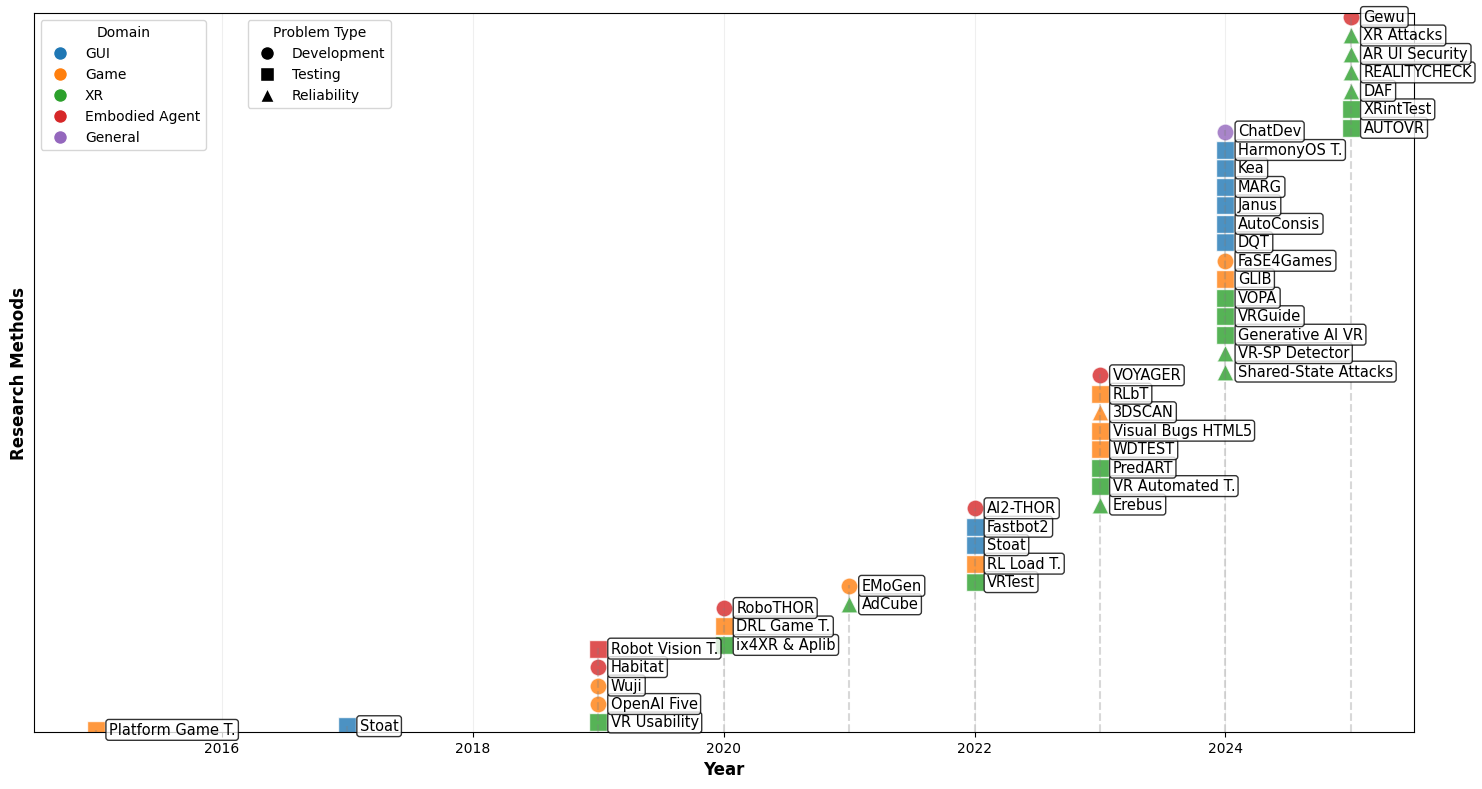

Write the Python code that produced this figure.
import matplotlib.pyplot as plt
import pandas as pd
import numpy as np

# -------------------------------
# 数据整理
# -------------------------------
data = [
    (2025, "Gewu", "Embodied Agent", "Development", "RL-based playground"),
    (2025, "AUTOVR", "XR", "Testing", "Automated UI exploration"),
    (2025, "XRintTest", "XR", "Testing", "Automated testing"),
    (2025, "DAF", "XR", "Reliability", "Automated testing"),
    (2025, "REALITYCHECK", "XR", "Reliability", "Enhanced W3C PROV"),
    (2025, "XR Attacks", "XR", "Reliability", "Demonstrates side-channel attacks in VR"),
    (2025, "AR UI Security", "XR", "Reliability", "Empirical study of UI security properties"),
    (2024, "Shared-State Attacks", "XR", "Reliability", "Attacks on multi-user AR shared state"),
    (2024, "MARG", "GUI", "Testing", "Multi-Agent RL"),
    (2024, "FaSE4Games", "Game", "Development", "LLM-based test generation"),
    (2024, "ChatDev", "General", "Development", "Chat-powered development"),
    (2024, "Janus", "GUI", "Testing", "Vision-transformer"),
    (2024, "DQT", "GUI", "Testing", "Deep Q-Network"),
    (2024, "VR-SP Detector", "XR", "Reliability", "Empirical study"),
    (2024, "GLIB", "Game", "Testing", "Automated GUI testing"),
    (2024, "VRGuide", "XR", "Testing", "Computational geometry"),
    (2024, "Generative AI VR", "XR", "Testing", "Generative AI"),
    (2024, "Kea", "GUI", "Testing", "Property-based testing"),
    (2024, "VOPA", "XR", "Testing", "Oracle prediction"),
    (2024, "AutoConsis", "GUI", "Testing", "Multimodal model"),
    (2024, "HarmonyOS T.", "GUI", "Testing", "Model-based testing"),
    (2023, "Erebus", "XR", "Reliability", "Access control"),
    (2023, "VOYAGER", "Embodied Agent", "Development", "LLM-driven learning"),
    (2023, "WDTEST", "Game", "Testing", "Widget detection"),
    (2023, "3DSCAN", "Game", "Reliability", "3D model detection"),
    (2023, "Visual Bugs HTML5", "Game", "Testing", "Visual bug detection"),
    (2023, "VR Automated T.", "XR", "Testing", "Empirical study"),
    (2023, "RLbT", "Game", "Testing", "Reinforcement learning"),
    (2023, "PredART", "XR", "Testing", "Prediction model"),
    (2022, "AI2-THOR", "Embodied Agent", "Development", "3D simulation"),
    (2022, "VRTest", "XR", "Testing", "Automated testing"),
    (2022, "RL Load T.", "Game", "Testing", "Reinforcement learning"),
    (2022, "Stoat", "GUI", "Testing", "Model-based testing"),
    (2022, "Fastbot2", "GUI", "Testing", "Model-based testing"),
    (2021, "AdCube", "XR", "Reliability", "WebVR sandboxing"),
    (2021, "EMoGen", "Game", "Development", "Evolutionary model"),
    (2020, "ix4XR & Aplib", "XR", "Testing", "Agent-based testing"),
    (2020, "DRL Game T.", "Game", "Testing", "Deep RL"),
    (2020, "RoboTHOR", "Embodied Agent", "Development", "RoboTHOR"),
    (2019, "Habitat", "Embodied Agent", "Development", "3D simulation"),
    (2019, "OpenAI Five", "Game", "Development", "Self-play RL"),
    (2019, "Robot Vision T.", "Embodied Agent", "Testing", "Robot vision algorithm test platform"),
    (2019, "Wuji", "Game", "Development", "Evolutionary algorithms"),
    (2019, "VR Usability", "XR", "Testing", "Usability evaluation"),
    (2017, "Stoat", "GUI", "Testing", "Model-based testing"),
    (2015, "Platform Game T.", "Game", "Testing", "Model-based testing")
]

df = pd.DataFrame(data, columns=['Year', 'Method', 'Domain', 'ProblemType', 'Methodology'])

# -------------------------------
# 样式设置
# -------------------------------
plt.rcParams['font.sans-serif'] = ['DejaVu Sans', 'Arial']
plt.rcParams['axes.unicode_minus'] = False

domain_colors = {
    'GUI': '#1f77b4',
    'Game': '#ff7f0e',
    'XR': '#2ca02c',
    'Embodied Agent': '#d62728',
    'General': '#9467bd'
}

problem_markers = {
    'Development': 'o',
    'Testing': 's',
    'Reliability': '^'
}

# 领域排序权重
domain_order = {'XR': 0, 'Game': 1, 'GUI': 2, 'Embodied Agent': 3, 'General': 4}

# -------------------------------
# 绘制时间轴
# -------------------------------
fig, ax = plt.subplots(figsize=(15, 8))
y_positions = {}
current_y = 0

for year in range(2015, 2026):
    year_data = df[df['Year'] == year].copy()
    if not year_data.empty:
        # 按领域排序
        year_data['DomainRank'] = year_data['Domain'].map(domain_order)
        year_data = year_data.sort_values(by='DomainRank')
        
        y_positions[year] = []
        for i, (idx, row) in enumerate(year_data.iterrows()):
            y_pos = current_y + i * 10
            y_positions[year].append(y_pos)
            
            color = domain_colors.get(row['Domain'], '#7f7f7f')
            marker = problem_markers.get(row['ProblemType'], 'x')
            
            ax.scatter(year, y_pos, c=color, marker=marker, s=150, alpha=0.8, 
                       edgecolors='white', linewidth=1)
            
            ax.text(year + 0.1, y_pos, f"{row['Method']}", 
                    fontsize=10.5, va='center', ha='left',
                    bbox=dict(boxstyle="round,pad=0.2", facecolor='white', alpha=0.8))
        
        current_y = max(y_positions[year]) + 2

# -------------------------------
# 坐标轴和标题
# -------------------------------
ax.set_xlim(2014.5, 2025.5)
ax.set_ylim(-1, current_y)
ax.set_xlabel('Year', fontsize=12, fontweight='bold')
ax.set_ylabel('Research Methods', fontsize=12, fontweight='bold')
#ax.set_title('Timeline of Research Methods in GUI, Games, XR, and Embodied Agents (2015-2025)', 
 #            fontsize=14, fontweight='bold', pad=20)

# 年份参考线和标签
for year, y_pos_list in y_positions.items():
    if y_pos_list:
        ax.axvline(x=year, ymin=0, ymax=(max(y_pos_list) + 1)/current_y, 
                   color='gray', alpha=0.3, linestyle='--')


# -------------------------------
# 图例
# -------------------------------
from matplotlib.lines import Line2D

domain_legend_elements = [
    Line2D([0], [0], marker='o', color='w', markerfacecolor=color, 
           markersize=10, label=domain, markeredgewidth=1)
    for domain, color in domain_colors.items()
]

problem_legend_elements = [
    Line2D([0], [0], marker=marker, color='w', markerfacecolor='black', 
           markersize=10, label=problem, markeredgewidth=1)
    for problem, marker in problem_markers.items()
]

legend1 = ax.legend(handles=domain_legend_elements, title="Domain", 
                    loc='upper left', bbox_to_anchor=(0, 1))
legend2 = ax.legend(handles=problem_legend_elements, title="Problem Type", 
                    loc='upper left', bbox_to_anchor=(0.15, 1))
ax.add_artist(legend1)

# -------------------------------
# 网格和y轴
# -------------------------------
ax.grid(True, alpha=0.2)
ax.set_axisbelow(True)
ax.set_yticks([])

plt.tight_layout()
plt.show()

# -------------------------------
# 统计摘要
# -------------------------------
print("=== 统计摘要 ===")
print(f"总研究方法数量: {len(df)}")
print("\n按领域分布:")
print(df['Domain'].value_counts())
print("\n按问题类型分布:")
print(df['ProblemType'].value_counts())
print("\n按年份分布:")
print(df['Year'].value_counts().sort_index())
